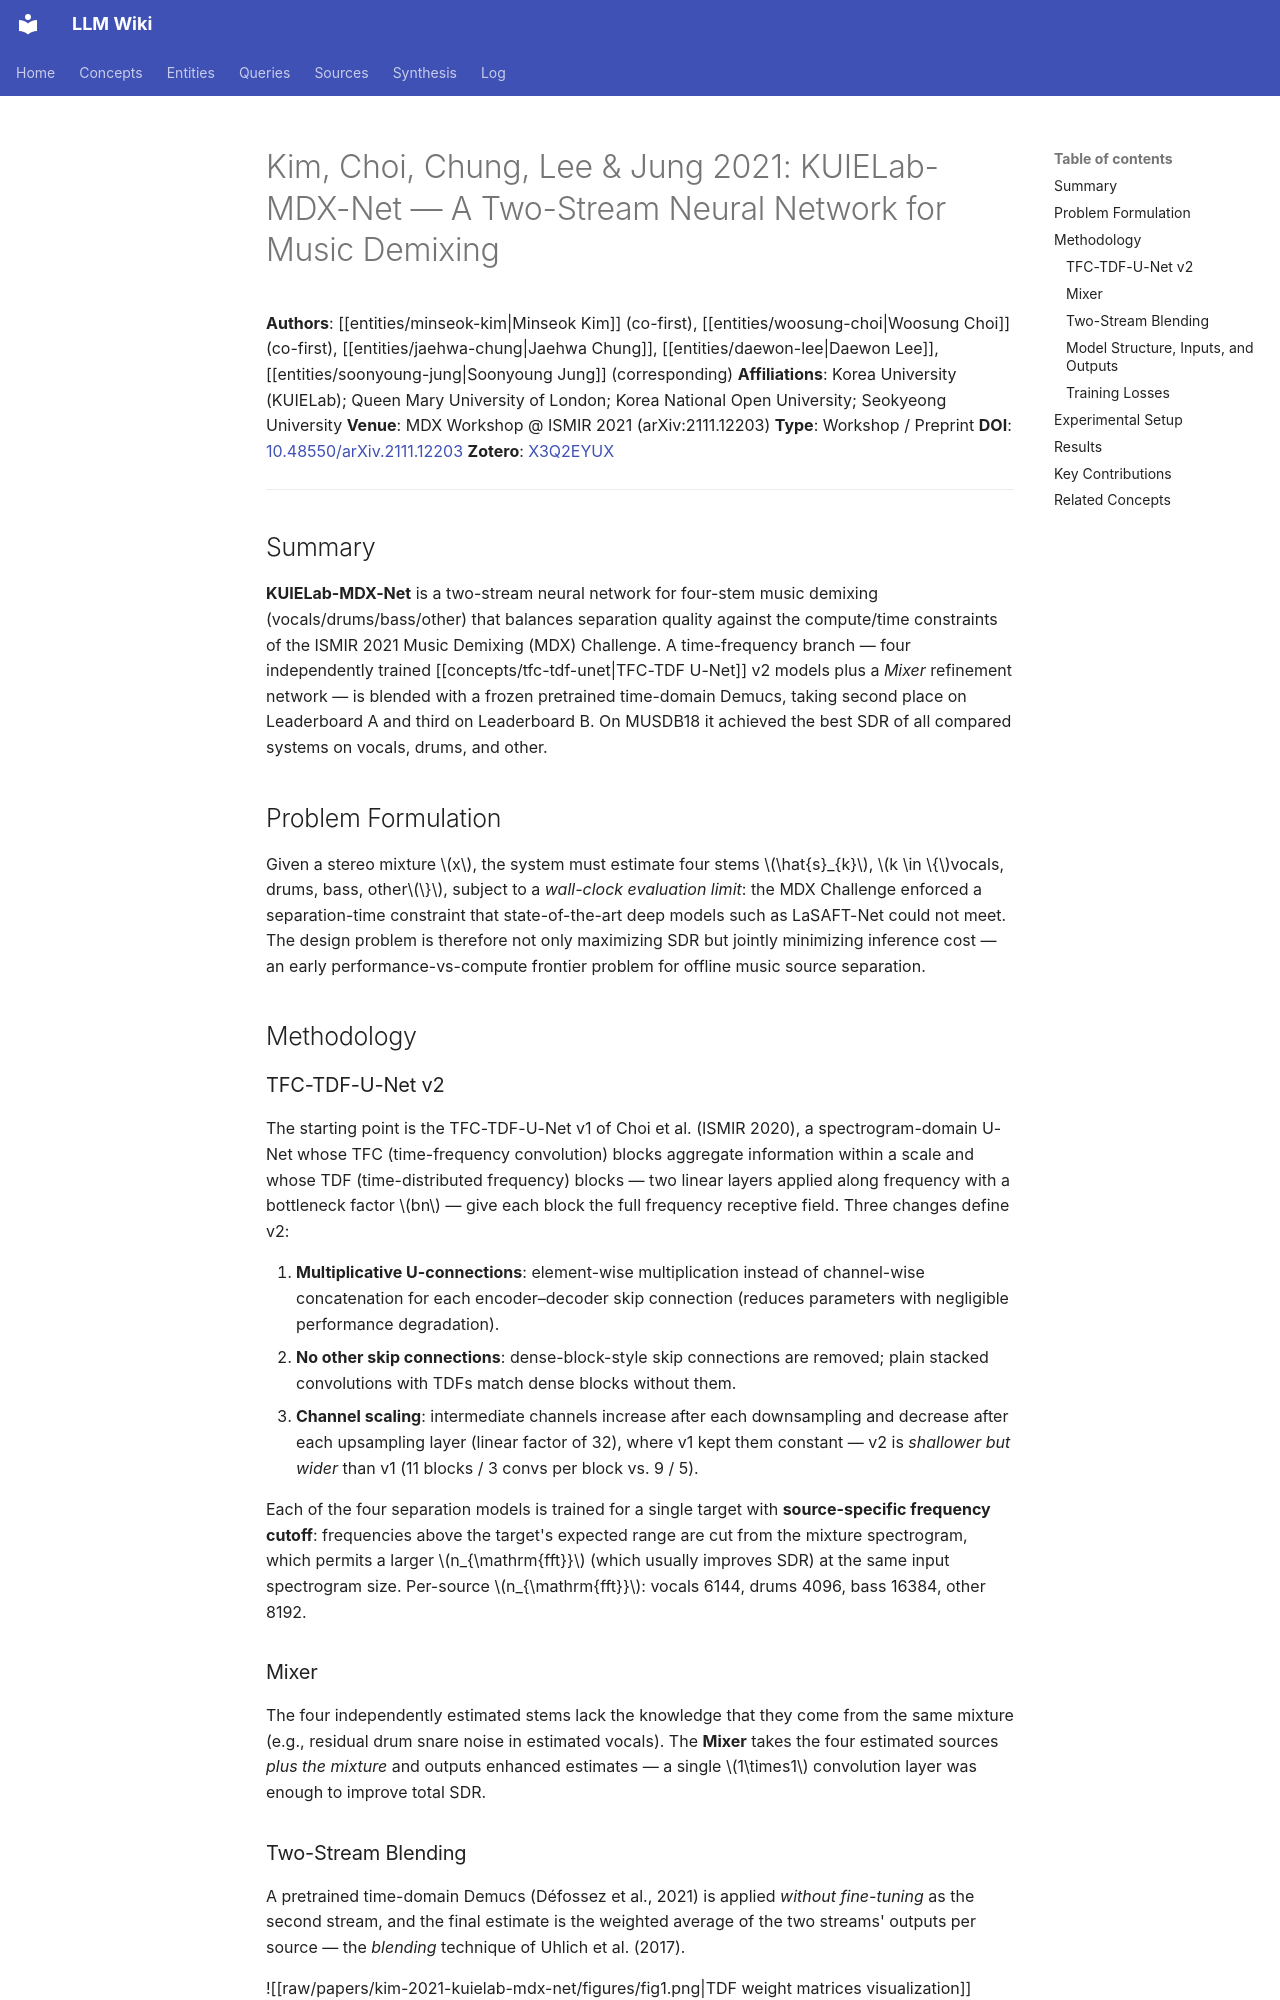

repository: proudzhu/llm-wiki · page: sources/kim-2021-kuielab-mdx-net.html · generator: mkdocs

---
type: source
created: 2026-09-15
updated: 2026-09-15
sources:
  - raw/papers/kim-2021-kuielab-mdx-net/full-text.md
  - https://arxiv.org/abs/2111.12203
  - zotero://select/items/0_X3Q2EYUX
tags:
  - music-source-separation
  - source-separation
  - neural-networks
  - u-net
  - lightweight-model
  - ismir-2021
---

# Kim, Choi, Chung, Lee & Jung 2021: KUIELab-MDX-Net — A Two-Stream Neural Network for Music Demixing

**Authors**: [[entities/minseok-kim|Minseok Kim]] (co-first), [[entities/woosung-choi|Woosung Choi]] (co-first), [[entities/jaehwa-chung|Jaehwa Chung]], [[entities/daewon-lee|Daewon Lee]], [[entities/soonyoung-jung|Soonyoung Jung]] (corresponding)
**Affiliations**: Korea University (KUIELab); Queen Mary University of London; Korea National Open University; Seokyeong University
**Venue**: MDX Workshop @ ISMIR 2021 (arXiv:2111.12203)
**Type**: Workshop / Preprint
**DOI**: [10.48550/arXiv.2111.12203](https://doi.org/10.48550/arXiv.2111.12203)
**Zotero**: [X3Q2EYUX](zotero://select/items/0_X3Q2EYUX)

---

## Summary

**KUIELab-MDX-Net** is a two-stream neural network for four-stem music demixing (vocals/drums/bass/other) that balances separation quality against the compute/time constraints of the ISMIR 2021 Music Demixing (MDX) Challenge. A time-frequency branch — four independently trained [[concepts/tfc-tdf-unet|TFC-TDF U-Net]] v2 models plus a *Mixer* refinement network — is blended with a frozen pretrained time-domain Demucs, taking second place on Leaderboard A and third on Leaderboard B. On MUSDB18 it achieved the best SDR of all compared systems on vocals, drums, and other.

## Problem Formulation

Given a stereo mixture $x$, the system must estimate four stems $\hat{s}_{k}$, $k \in \{$vocals, drums, bass, other$\}$, subject to a *wall-clock evaluation limit*: the MDX Challenge enforced a separation-time constraint that state-of-the-art deep models such as LaSAFT-Net could not meet. The design problem is therefore not only maximizing SDR but jointly minimizing inference cost — an early performance-vs-compute frontier problem for offline music source separation.

## Methodology
